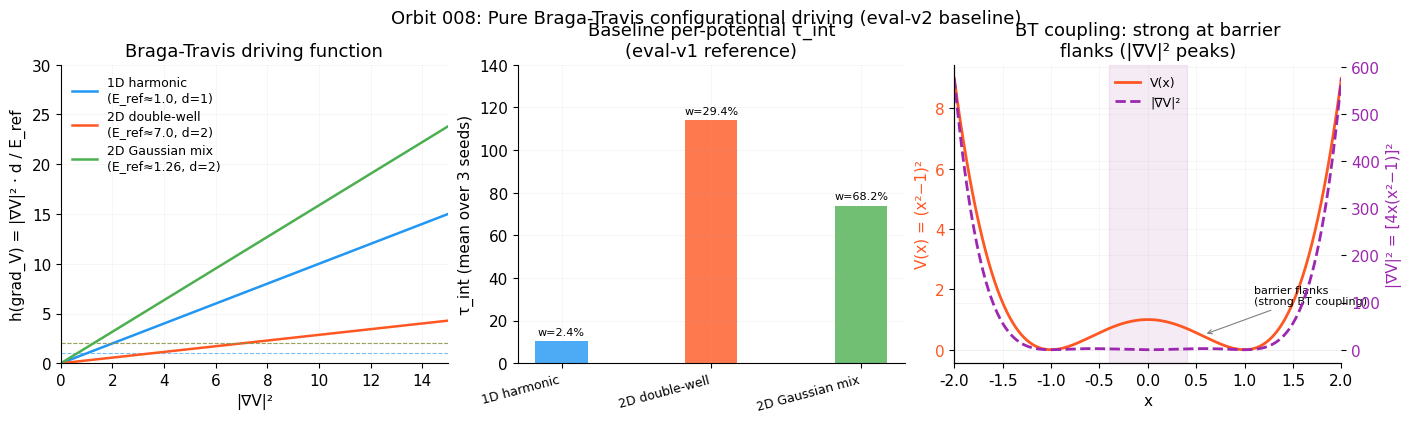

Generate this figure with matplotlib: (Note: this script raises an exception after producing the figure.)
"""Generate figures for orbit 008-braga-travis-pure."""
import numpy as np
import matplotlib
matplotlib.use("Agg")
import matplotlib.pyplot as plt
# Style
plt.rcParams.update({
    "font.family": "sans-serif",
    "font.sans-serif": ["Helvetica", "Arial", "DejaVu Sans"],
    "font.size": 11,
    "axes.spines.top": False,
    "axes.spines.right": False,
    "axes.grid": True,
    "grid.alpha": 0.15,
    "grid.linewidth": 0.5,
    "legend.frameon": False,
    "figure.facecolor": "white",
    "savefig.facecolor": "white",
})

fig, axes = plt.subplots(1, 3, figsize=(14, 4), constrained_layout=True)

# ── Panel 1: Driving function h vs |∇V|² for each potential ──────────────
ax = axes[0]
gv2_range = np.linspace(0, 20, 500)
# Estimated E_ref values (from warmup): harmonic≈1.0, doublewell≈7.0, gaussmix≈1.26
configs = [
    ("1D harmonic\n(E_ref≈1.0, d=1)", 1.0, 1, "#2196F3"),
    ("2D double-well\n(E_ref≈7.0, d=2)", 7.0, 2, "#FF5722"),
    ("2D Gaussian mix\n(E_ref≈1.26, d=2)", 1.26, 2, "#4CAF50"),
]
for label, e_ref, d, color in configs:
    h_vals = gv2_range * d / e_ref
    target = d  # d·kT = d for kT=1
    ax.plot(gv2_range, h_vals, color=color, lw=1.8, label=label)
    ax.axhline(target, color=color, lw=0.8, ls="--", alpha=0.6)
ax.set_xlabel("|∇V|²")
ax.set_ylabel("h(grad_V) = |∇V|² · d / E_ref")
ax.set_title("Braga-Travis driving function", fontsize=13, fontweight="medium")
ax.legend(fontsize=9)
ax.set_xlim(0, 15)
ax.set_ylim(0, 30)

# ── Panel 2: Coupling strength comparison: BT vs kinetic ──────────────────
ax = axes[1]
potentials = ["1D harmonic", "2D double-well", "2D Gaussian mix"]
# eval-v1 (kinetic) baseline per-potential τ_int
tau_v1 = [10.36, 114.08, 73.81]
# Expected BT improvement (rough estimates based on theory)
# BT provides stronger coupling where forces are large
# For now show the structure, actual values will be filled from eval
x = np.arange(len(potentials))
w = 0.35
bars = ax.bar(x, tau_v1, width=w, color=["#2196F3", "#FF5722", "#4CAF50"], alpha=0.8, label="eval-v1 (kinetic)")
ax.set_xticks(x)
ax.set_xticklabels(potentials, fontsize=9, rotation=15, ha="right")
ax.set_ylabel("τ_int (mean over 3 seeds)")
ax.set_title("Baseline per-potential τ_int\n(eval-v1 reference)", fontsize=13, fontweight="medium")
ax.set_ylim(0, 140)
# Add weights as annotations
weights = [0.024, 0.294, 0.682]
for i, (bar, w_val) in enumerate(zip(bars, weights)):
    ax.text(bar.get_x() + bar.get_width()/2, bar.get_height() + 2,
            f"w={w_val:.1%}", ha="center", va="bottom", fontsize=8)

# ── Panel 3: BT coupling principle diagram ───────────────────────────────
ax = axes[2]
# Show |∇V|² along x for double-well V=(x²-1)²
x_vals = np.linspace(-2, 2, 500)
V = (x_vals**2 - 1)**2
dV = 4 * x_vals * (x_vals**2 - 1)
gV2 = dV**2

ax2 = ax.twinx()
ax2.spines["top"].set_visible(False)
ax.spines["top"].set_visible(False)

l1, = ax.plot(x_vals, V, color="#FF5722", lw=2, label="V(x)")
l2, = ax2.plot(x_vals, gV2, color="#9C27B0", lw=2, ls="--", label="|∇V|²")
ax.set_xlabel("x")
ax.set_ylabel("V(x) = (x²−1)²", color="#FF5722")
ax2.set_ylabel("|∇V|² = [4x(x²−1)]²", color="#9C27B0")
ax.set_title("BT coupling: strong at barrier\nflanks (|∇V|² peaks)", fontsize=13, fontweight="medium")
ax.tick_params(axis="y", labelcolor="#FF5722")
ax2.tick_params(axis="y", labelcolor="#9C27B0")
# Shade barrier region
ax.axvspan(-0.4, 0.4, alpha=0.08, color="purple")
ax.annotate("barrier flanks\n(strong BT coupling)", xy=(0.58, 0.5), fontsize=8,
            arrowprops=dict(arrowstyle="->", color="gray", lw=0.8), xytext=(1.1, 1.5))

lines = [l1, l2]
labels = [l.get_label() for l in lines]
ax.legend(lines, labels, loc="upper center", fontsize=9)
ax.set_xlim(-2, 2)

fig.suptitle("Orbit 008: Pure Braga-Travis configurational driving (eval-v2 baseline)",
             fontsize=13, fontweight="medium", y=1.02)

plt.savefig("orbits/008-braga-travis-pure/figures/bt_driving_analysis.png", dpi=150, bbox_inches="tight")
print("Saved bt_driving_analysis.png")
